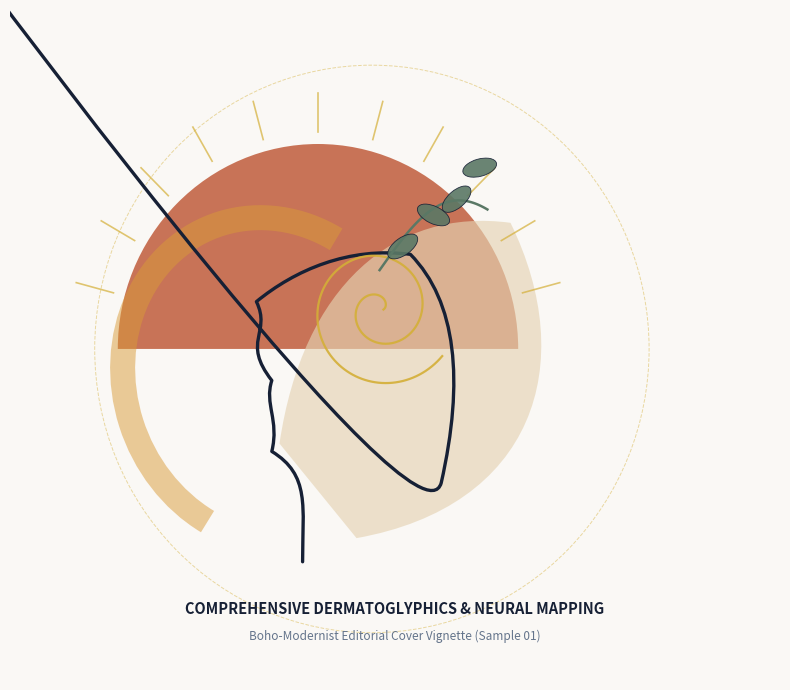
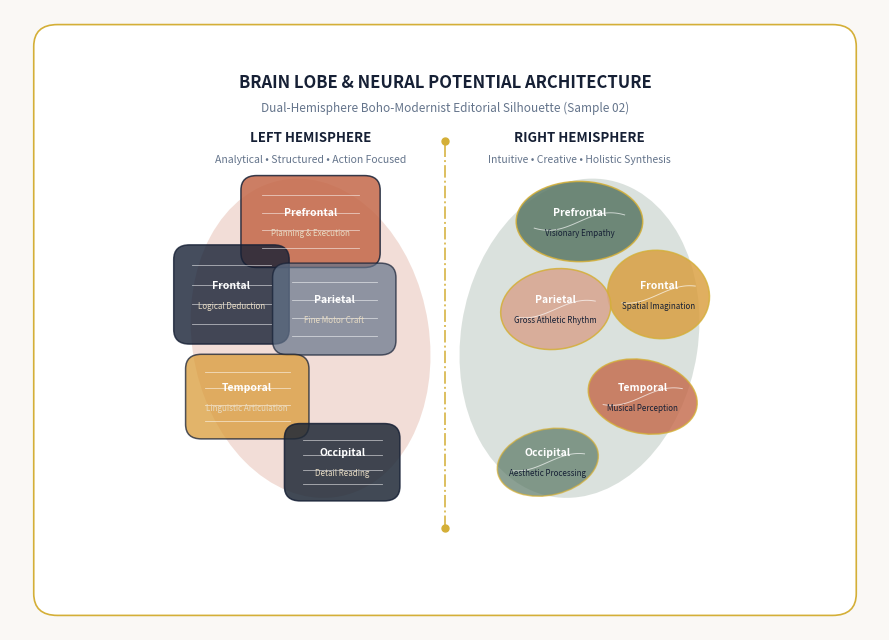
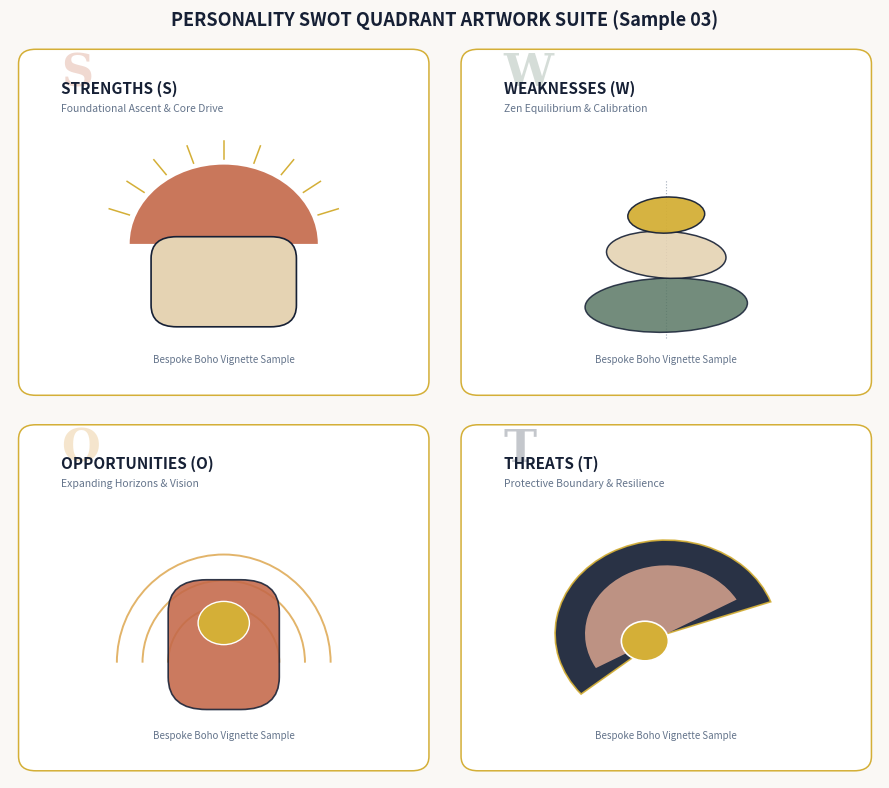

Source code (Python) for these figures, in order:
import os
import numpy as np
import matplotlib.pyplot as plt
import matplotlib.patches as patches
from matplotlib.path import Path
import matplotlib.lines as lines

BG_IVORY = "#FAF8F5"
CARD_WHITE = "#FFFFFF"
NAVY = "#162035"
GOLD = "#D4AF37"
GOLD_LIGHT = "#E8DCC4"
TERRACOTTA = "#C46849"
SANDSTONE = "#E5D3B3"
SAGE = "#5A7865"
OCHRE = "#D99B38"
DUSTY_ROSE = "#D8A48F"
CHARCOAL = "#1F2937"
SLATE = "#64748B"

os.makedirs("test_output/boho_samples", exist_ok=True)


def create_cover_hero(output_path: str):
    fig, ax = plt.subplots(figsize=(8, 7), dpi=300)
    fig.patch.set_facecolor(BG_IVORY)
    ax.set_facecolor(BG_IVORY)
    ax.set_xlim(0, 10)
    ax.set_ylim(0, 8.5)
    ax.axis("off")

    sun_center = (4.0, 4.2)
    sun = patches.Wedge(sun_center, r=2.6, theta1=0, theta2=180,
                        facecolor=TERRACOTTA, alpha=0.92, edgecolor="none", zorder=1)
    ax.add_patch(sun)

    pebble_verts = [
        (4.5, 1.8), (6.8, 2.2), (7.4, 4.0), (6.5, 5.8),
        (5.0, 6.0), (3.8, 5.0), (3.5, 3.0), (4.5, 1.8)
    ]
    pebble_codes = [Path.MOVETO, Path.CURVE4, Path.CURVE4, Path.CURVE4,
                     Path.CURVE4, Path.CURVE4, Path.CURVE4, Path.CLOSEPOLY]
    pebble_path = Path(pebble_verts, pebble_codes)
    pebble_patch = patches.PathPatch(pebble_path, facecolor=SANDSTONE,
                                     alpha=0.65, edgecolor="none", zorder=2)
    ax.add_patch(pebble_patch)

    ochre_crescent = patches.Arc((3.4, 3.8), width=3.8, height=4.2, angle=25,
                                 theta1=40, theta2=220, color=OCHRE,
                                 linewidth=18, alpha=0.5, zorder=2)
    ax.add_patch(ochre_crescent)

    for deg in range(15, 170, 15):
        rad = np.radians(deg)
        x0 = sun_center[0] + 2.75 * np.cos(rad)
        y0 = sun_center[1] + 2.75 * np.sin(rad)
        x1 = sun_center[0] + 3.25 * np.cos(rad)
        y1 = sun_center[1] + 3.25 * np.sin(rad)
        ax.plot([x0, x1], [y0, y1], color=GOLD, lw=1.2, alpha=0.7, zorder=2)

    profile_verts = [
        (3.8, 1.5),
        (3.8, 2.2),
        (3.9, 2.6),
        (3.4, 2.9),
        (3.5, 3.3),
        (3.3, 3.5),
        (3.4, 3.8),
        (3.0, 4.3),
        (3.4, 4.4),
        (3.2, 4.8),
        (3.7, 5.2),
        (4.4, 5.5),
        (5.2, 5.4),
        (5.8, 4.8),
        (5.9, 3.8),
        (5.6, 2.5),
        (5.3, 1.5)
    ]
    profile_codes = [Path.MOVETO] + [Path.CURVE4] * (len(profile_verts) - 1)
    profile_path = Path(profile_verts, profile_codes)
    profile_patch = patches.PathPatch(profile_path, facecolor="none",
                                      edgecolor=NAVY, lw=2.4, capstyle="round",
                                      joinstyle="round", zorder=4)
    ax.add_patch(profile_patch)

    t = np.linspace(0, 3.8 * np.pi, 250)
    a, b = 0.05, 0.08
    r_spiral = a + b * t
    x_spiral = 4.8 + r_spiral * np.cos(t)
    y_spiral = 4.7 + r_spiral * np.sin(t)
    ax.plot(x_spiral, y_spiral, color=GOLD, lw=1.6, alpha=0.9, zorder=5)

    stem_x = np.linspace(4.8, 6.2, 100)
    stem_y = 5.2 + 0.6 * np.sin((stem_x - 4.8) * 1.8) + 0.3 * (stem_x - 4.8)
    ax.plot(stem_x, stem_y, color=SAGE, lw=1.8, zorder=5)

    leaf_points = [(5.1, 5.5, 35), (5.5, 5.9, -25), (5.8, 6.1, 40), (6.1, 6.5, 15)]
    for lx, ly, lang in leaf_points:
        leaf = patches.Ellipse((lx, ly), width=0.45, height=0.22, angle=lang,
                               facecolor=SAGE, edgecolor=NAVY, lw=0.6, alpha=0.9, zorder=6)
        ax.add_patch(leaf)

    circle_ring = patches.Circle((4.7, 4.2), radius=3.6, facecolor="none",
                                 edgecolor=GOLD, lw=0.7, linestyle="--", alpha=0.45, zorder=1)
    ax.add_patch(circle_ring)

    ax.text(5.0, 0.9, "COMPREHENSIVE DERMATOGLYPHICS & NEURAL MAPPING",
            ha="center", va="center", color=NAVY, fontsize=10.5,
            fontweight="bold", family="sans-serif", zorder=5)
    ax.text(5.0, 0.55, "Boho-Modernist Editorial Cover Vignette (Sample 01)",
            ha="center", va="center", color=SLATE, fontsize=8.5, family="sans-serif", zorder=5)

    plt.tight_layout()
    plt.savefig(output_path, dpi=300, facecolor=BG_IVORY, bbox_inches="tight")
    plt.close(fig)
    print(f"Generated: {output_path}")


def create_dual_hemisphere_brain(output_path: str):
    fig, ax = plt.subplots(figsize=(9, 6.5), dpi=300)
    fig.patch.set_facecolor(BG_IVORY)
    ax.set_facecolor(BG_IVORY)
    ax.set_xlim(0, 11)
    ax.set_ylim(0, 8.5)
    ax.axis("off")

    card = patches.FancyBboxPatch((0.5, 0.4), 10.0, 7.7, boxstyle="round,pad=0.2,rounding_size=0.3",
                                  facecolor=CARD_WHITE, edgecolor=GOLD, lw=1.2, zorder=1)
    ax.add_patch(card)

    ax.text(5.5, 7.5, "BRAIN LOBE & NEURAL POTENTIAL ARCHITECTURE",
            ha="center", va="center", color=NAVY, fontsize=12, fontweight="bold", family="sans-serif", zorder=3)
    ax.text(5.5, 7.15, "Dual-Hemisphere Boho-Modernist Editorial Silhouette (Sample 02)",
            ha="center", va="center", color=SLATE, fontsize=8.5, family="sans-serif", zorder=3)

    ax.plot([5.5, 5.5], [1.4, 6.7], color=GOLD, lw=1.4, linestyle="-.", alpha=0.8, zorder=3)
    ax.scatter([5.5, 5.5], [1.4, 6.7], color=GOLD, s=25, zorder=4)

    left_base = patches.Ellipse((3.8, 4.0), width=3.0, height=4.4, angle=8,
                                facecolor=TERRACOTTA, alpha=0.22, edgecolor="none", zorder=2)
    ax.add_patch(left_base)

    left_lobes = [
        ((3.8, 5.6), 1.6, 1.1, 0, TERRACOTTA, 0.85, "Prefrontal", "Planning & Execution"),
        ((2.8, 4.6), 1.3, 1.2, 20, NAVY, 0.80, "Frontal", "Logical Deduction"),
        ((4.1, 4.4), 1.4, 1.1, -10, SLATE, 0.70, "Parietal", "Fine Motor Craft"),
        ((3.0, 3.2), 1.4, 1.0, 15, OCHRE, 0.75, "Temporal", "Linguistic Articulation"),
        ((4.2, 2.3), 1.3, 0.9, -15, CHARCOAL, 0.85, "Occipital", "Detail Reading"),
    ]

    for (lx, ly), lw, lh, lang, lcol, lalp, lname, lsub in left_lobes:
        patch = patches.FancyBboxPatch((lx - lw/2, ly - lh/2), lw, lh,
                                      boxstyle="round,pad=0.08,rounding_size=0.2",
                                      facecolor=lcol, alpha=lalp, edgecolor=NAVY, lw=1.1, zorder=3)
        ax.add_patch(patch)
        for hline in np.linspace(ly - lh/3, ly + lh/3, 4):
            ax.plot([lx - lw/2.6, lx + lw/2.6], [hline, hline], color=CARD_WHITE, lw=0.6, alpha=0.6, zorder=4)
        ax.text(lx, ly + 0.12, lname, ha="center", va="center", color=CARD_WHITE, fontsize=7.5, fontweight="bold", zorder=5)
        ax.text(lx, ly - 0.16, lsub, ha="center", va="center", color=GOLD_LIGHT, fontsize=5.8, zorder=5)

    right_base = patches.Ellipse((7.2, 4.0), width=3.0, height=4.4, angle=-8,
                                 facecolor=SAGE, alpha=0.22, edgecolor="none", zorder=2)
    ax.add_patch(right_base)

    right_lobes = [
        ((7.2, 5.6), 1.6, 1.1, 0, SAGE, 0.85, "Prefrontal", "Visionary Empathy"),
        ((8.2, 4.6), 1.3, 1.2, -20, OCHRE, 0.80, "Frontal", "Spatial Imagination"),
        ((6.9, 4.4), 1.4, 1.1, 10, DUSTY_ROSE, 0.85, "Parietal", "Gross Athletic Rhythm"),
        ((8.0, 3.2), 1.4, 1.0, -15, TERRACOTTA, 0.80, "Temporal", "Musical Perception"),
        ((6.8, 2.3), 1.3, 0.9, 15, SAGE, 0.70, "Occipital", "Aesthetic Processing"),
    ]

    for (rx, ry), rw, rh, rang, rcol, ralp, rname, rsub in right_lobes:
        patch = patches.Ellipse((rx, ry), width=rw, height=rh, angle=rang,
                                facecolor=rcol, alpha=ralp, edgecolor=GOLD, lw=1.1, zorder=3)
        ax.add_patch(patch)
        t_leaf = np.linspace(-rw/2.8, rw/2.8, 40)
        y_wave = ry + 0.12 * np.sin(t_leaf * 4)
        ax.plot(rx + t_leaf, y_wave, color=CARD_WHITE, lw=0.7, alpha=0.65, zorder=4)
        ax.text(rx, ry + 0.12, rname, ha="center", va="center", color=CARD_WHITE, fontsize=7.5, fontweight="bold", zorder=5)
        ax.text(rx, ry - 0.16, rsub, ha="center", va="center", color=NAVY, fontsize=5.8, zorder=5)

    ax.text(3.8, 6.75, "LEFT HEMISPHERE", ha="center", va="center", color=NAVY, fontsize=9.5, fontweight="bold", zorder=4)
    ax.text(3.8, 6.45, "Analytical • Structured • Action Focused", ha="center", va="center", color=SLATE, fontsize=7.5, zorder=4)

    ax.text(7.2, 6.75, "RIGHT HEMISPHERE", ha="center", va="center", color=NAVY, fontsize=9.5, fontweight="bold", zorder=4)
    ax.text(7.2, 6.45, "Intuitive • Creative • Holistic Synthesis", ha="center", va="center", color=SLATE, fontsize=7.5, zorder=4)

    plt.tight_layout()
    plt.savefig(output_path, dpi=300, facecolor=BG_IVORY, bbox_inches="tight")
    plt.close(fig)
    print(f"Generated: {output_path}")


def create_swot_quadrants(output_path: str):
    fig, axes = plt.subplots(2, 2, figsize=(9, 8), dpi=300)
    fig.patch.set_facecolor(BG_IVORY)

    quads = [
        (axes[0, 0], "STRENGTHS (S)", "Foundational Ascent & Core Drive", TERRACOTTA, "S", "rising_sun"),
        (axes[0, 1], "WEAKNESSES (W)", "Zen Equilibrium & Calibration", SAGE, "W", "zen_stones"),
        (axes[1, 0], "OPPORTUNITIES (O)", "Expanding Horizons & Vision", OCHRE, "O", "open_arch"),
        (axes[1, 1], "THREATS (T)", "Protective Boundary & Resilience", NAVY, "T", "protective_shell"),
    ]

    for ax, title, sub, main_col, letter, visual_type in quads:
        ax.set_facecolor(CARD_WHITE)
        ax.set_xlim(0, 10)
        ax.set_ylim(0, 10)
        ax.axis("off")

        card_box = patches.FancyBboxPatch((0.4, 0.4), 9.2, 9.2,
                                          boxstyle="round,pad=0.2,rounding_size=0.4",
                                          facecolor=CARD_WHITE, edgecolor=GOLD, lw=1.1, zorder=1)
        ax.add_patch(card_box)

        ax.text(1.2, 8.8, letter, color=main_col, fontsize=32, fontweight="bold", alpha=0.25, family="serif", zorder=2)
        ax.text(1.2, 8.6, title, color=NAVY, fontsize=11, fontweight="bold", zorder=4)
        ax.text(1.2, 8.1, sub, color=SLATE, fontsize=7.5, zorder=4)

        if visual_type == "rising_sun":
            sun_w = patches.Wedge((5.0, 4.4), r=2.2, theta1=0, theta2=180,
                                  facecolor=TERRACOTTA, alpha=0.9, zorder=3)
            ax.add_patch(sun_w)
            arch_base = patches.FancyBboxPatch((3.4, 2.2), 3.2, 2.3,
                                               boxstyle="round,pad=0.1,rounding_size=0.6",
                                               facecolor=SANDSTONE, edgecolor=NAVY, lw=1.2, zorder=4)
            ax.add_patch(arch_base)
            for ray in np.linspace(20, 160, 9):
                rad = np.radians(ray)
                rx0, ry0 = 5.0 + 2.35 * np.cos(rad), 4.4 + 2.35 * np.sin(rad)
                rx1, ry1 = 5.0 + 2.85 * np.cos(rad), 4.4 + 2.85 * np.sin(rad)
                ax.plot([rx0, rx1], [ry0, ry1], color=GOLD, lw=1.1, zorder=2)

        elif visual_type == "zen_stones":
            stone1 = patches.Ellipse((5.0, 2.7), width=3.8, height=1.5, angle=2,
                                     facecolor=SAGE, alpha=0.85, edgecolor=NAVY, lw=1.1, zorder=2)
            stone2 = patches.Ellipse((5.0, 4.1), width=2.8, height=1.3, angle=-4,
                                     facecolor=SANDSTONE, alpha=0.9, edgecolor=NAVY, lw=1.1, zorder=3)
            stone3 = patches.Ellipse((5.0, 5.2), width=1.8, height=1.0, angle=3,
                                     facecolor=GOLD, alpha=0.95, edgecolor=NAVY, lw=1.1, zorder=4)
            ax.add_patch(stone1)
            ax.add_patch(stone2)
            ax.add_patch(stone3)
            ax.plot([5.0, 5.0], [1.8, 6.2], color=SLATE, lw=0.8, linestyle=":", alpha=0.6, zorder=1)

        elif visual_type == "open_arch":
            for rad_w in [1.3, 1.9, 2.5]:
                arc_w = patches.Arc((5.0, 3.2), width=rad_w*2, height=rad_w*2.4, theta1=0, theta2=180,
                                    color=OCHRE, lw=1.4, alpha=0.75, zorder=2)
                ax.add_patch(arc_w)
            arch_portal = patches.FancyBboxPatch((3.8, 2.0), 2.4, 3.4,
                                                boxstyle="round,pad=0.1,rounding_size=0.9",
                                                facecolor=TERRACOTTA, alpha=0.88, edgecolor=NAVY, lw=1.2, zorder=3)
            ax.add_patch(arch_portal)
            sun_inner = patches.Circle((5.0, 4.3), radius=0.6, facecolor=GOLD, edgecolor=CARD_WHITE, lw=1.0, zorder=4)
            ax.add_patch(sun_inner)

        elif visual_type == "protective_shell":
            shell_outer = patches.Wedge((5.0, 4.0), r=2.6, theta1=20, theta2=220,
                                        facecolor=NAVY, alpha=0.92, edgecolor=GOLD, lw=1.2, zorder=2)
            shell_inner = patches.Wedge((5.0, 4.0), r=1.9, theta1=30, theta2=210,
                                        facecolor=DUSTY_ROSE, alpha=0.85, zorder=3)
            pearl = patches.Circle((4.5, 3.8), radius=0.55, facecolor=GOLD, edgecolor=CARD_WHITE, lw=1.2, zorder=4)
            ax.add_patch(shell_outer)
            ax.add_patch(shell_inner)
            ax.add_patch(pearl)

        ax.text(5.0, 1.2, "Bespoke Boho Vignette Sample", ha="center", va="center", color=SLATE, fontsize=7, zorder=5)

    plt.suptitle("PERSONALITY SWOT QUADRANT ARTWORK SUITE (Sample 03)", fontsize=13, fontweight="bold", color=NAVY, y=0.98)
    plt.tight_layout()
    plt.savefig(output_path, dpi=300, facecolor=BG_IVORY, bbox_inches="tight")
    plt.close(fig)
    print(f"Generated: {output_path}")


if __name__ == "__main__":
    create_cover_hero("test_output/boho_samples/sample_cover_hero.png")
    create_dual_hemisphere_brain("test_output/boho_samples/sample_dual_hemisphere_brain.png")
    create_swot_quadrants("test_output/boho_samples/sample_swot_quadrants.png")
    print("All sample artworks generated successfully.")
